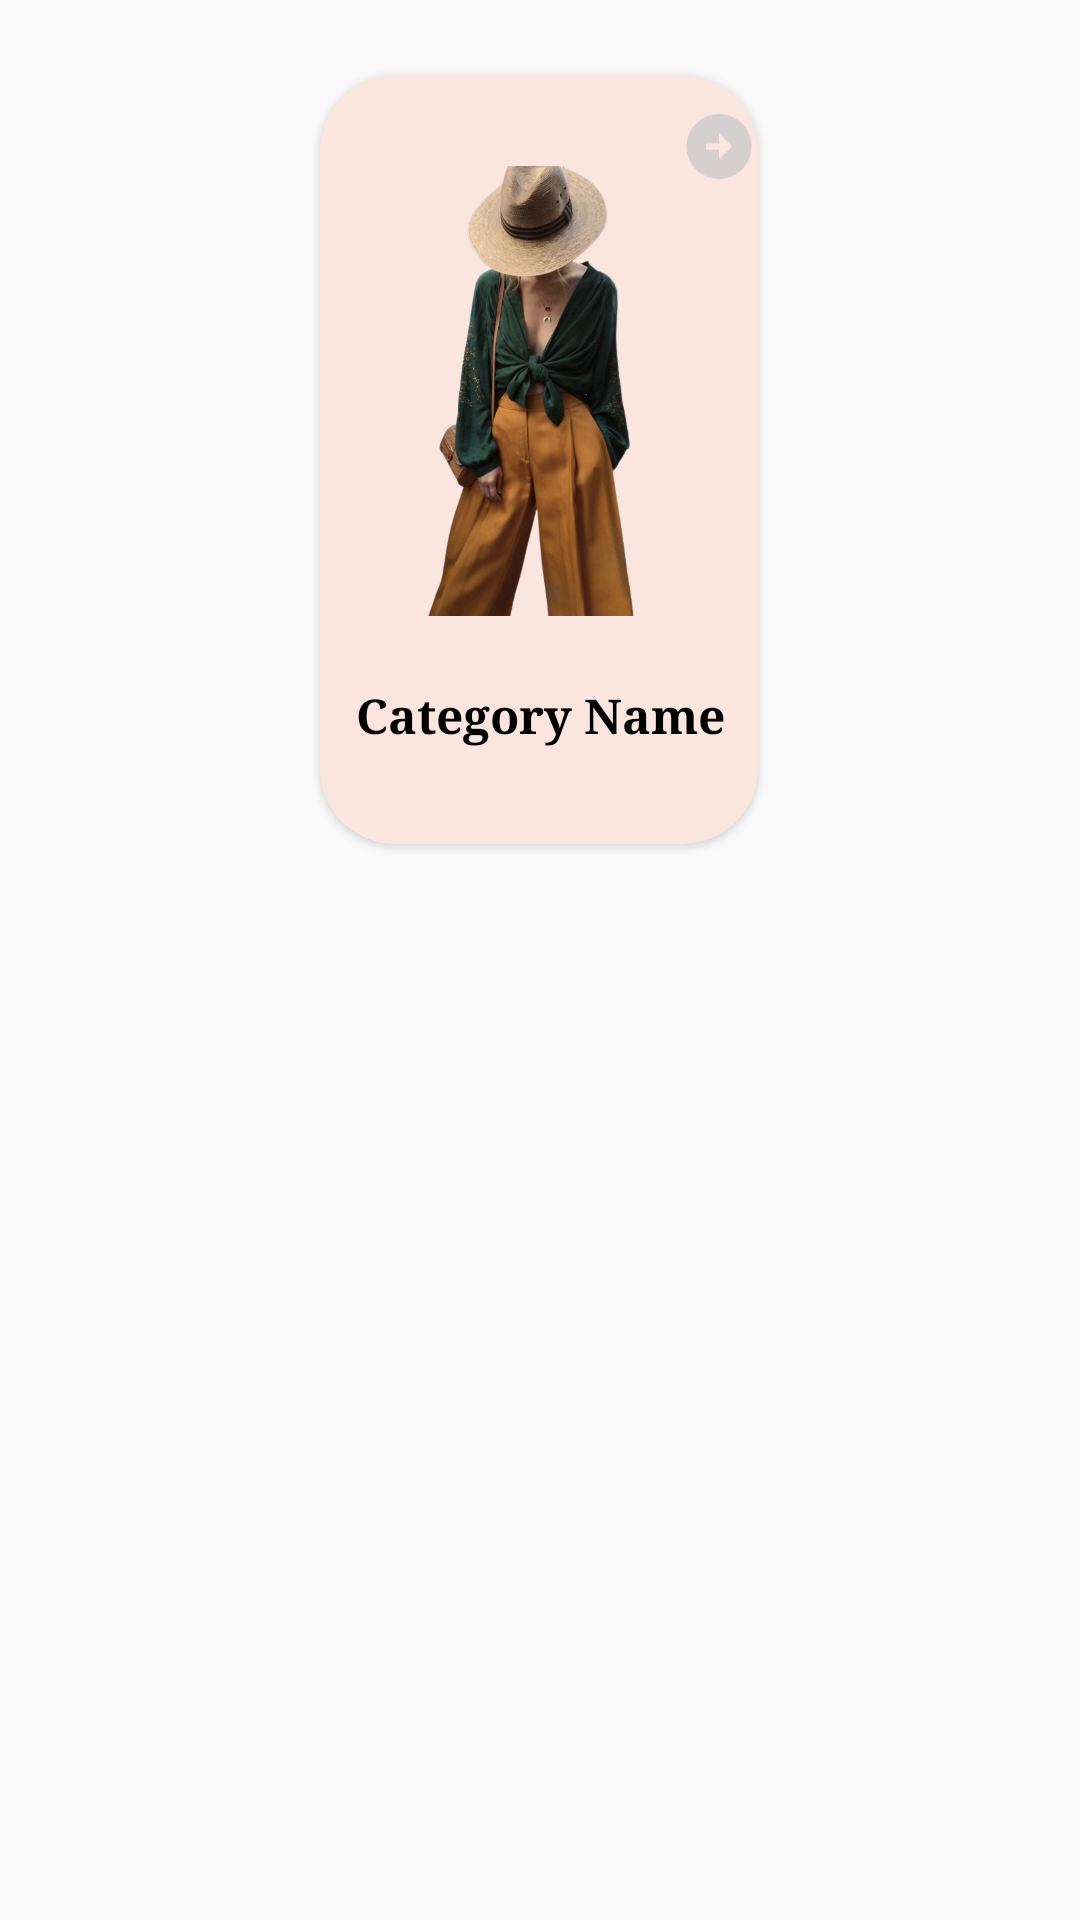

Write the Android layout XML for this screen, with the resource values it uses.
<!-- AndroidManifest.xml: application theme Theme.StoreProject -->
<!-- res/layout/category_custmer.xml -->
<?xml version="1.0" encoding="utf-8"?>
<androidx.constraintlayout.widget.ConstraintLayout xmlns:android="http://schemas.android.com/apk/res/android"
    xmlns:app="http://schemas.android.com/apk/res-auto"
    android:id="@+id/frameLayout2"
    android:layout_width="wrap_content"
    android:layout_height="wrap_content"
    android:padding="10dp">

    <androidx.cardview.widget.CardView
        android:id="@+id/imageView9"
        android:layout_width="wrap_content"
        android:layout_height="wrap_content"
        android:backgroundTint="#FBE6DF"
        app:cardCornerRadius="25dp"
        app:cardElevation="2dp"
        android:layout_margin="5dp"
        app:cardUseCompatPadding="true"
        app:layout_constraintEnd_toEndOf="parent"
        app:layout_constraintHorizontal_bias="0.497"
        app:layout_constraintStart_toStartOf="parent"
        app:layout_constraintTop_toTopOf="parent">


        <ImageView
            android:id="@+id/arroCustomer"
            android:layout_width="26dp"
            android:layout_height="27dp"
            android:layout_marginStart="120dp"
            android:layout_marginTop="10dp"
            android:elevation="9dp"
            android:src="@drawable/ic_baseline_arrow_circle_right_24"
            app:layout_constraintBottom_toBottomOf="@+id/search"
            app:layout_constraintEnd_toEndOf="@+id/search"
            app:layout_constraintHorizontal_bias="0.934"
            app:layout_constraintStart_toStartOf="@+id/search"
            app:layout_constraintTop_toTopOf="@+id/search" />

        <ImageView
            android:id="@+id/imageCategoryDesginCustomer"
            android:layout_width="100dp"
            android:layout_height="150dp"
            android:layout_marginStart="20dp"
            android:layout_marginEnd="20dp"
            android:layout_marginTop="30dp"
            android:src="@drawable/t" />

        <TextView
            android:id="@+id/nameCategorydesginCustomer"
            android:layout_width="wrap_content"
            android:layout_height="wrap_content"
            android:padding="2dp"
            android:layout_marginStart="10dp"
            android:layout_marginTop="200dp"
            android:layout_marginBottom="30dp"
            android:fontFamily="serif"
            android:text="@string/category_name"
            android:textAlignment="center"
            android:textColor="#000000"
            android:textSize="16sp"
            android:textStyle="bold" />

    </androidx.cardview.widget.CardView>


</androidx.constraintlayout.widget.ConstraintLayout>
<!-- resources referenced by this layout -->
<resources>
  <!-- drawable ic_baseline_arrow_circle_right_24 (drawable-v24) -->
  <vector android:height="24dp" android:tint="#D6CFCF"
      android:viewportHeight="24" android:viewportWidth="24"
      android:width="24dp" xmlns:android="http://schemas.android.com/apk/res/android">
      <path android:fillColor="@android:color/white" android:pathData="M22,12c0,-5.52 -4.48,-10 -10,-10S2,6.48 2,12c0,5.52 4.48,10 10,10S22,17.52 22,12zM12,13l-4,0v-2l4,0V8l4,4l-4,4V13z"/>
  </vector>
  <!-- drawable t: png bitmap (drawable-v24, 290555 bytes) -->
  <string name="category_name">Category Name</string>
  <style name="Theme.StoreProject" parent="Theme.MaterialComponents.DayNight.DarkActionBar.Bridge">
          
          <item name="colorPrimary">#FB8560</item>
          <item name="colorPrimaryVariant">#ff7043</item>
          <item name="colorOnPrimary">@color/white</item>
          
          <item name="colorSecondary">@color/teal_200</item>
          <item name="colorSecondaryVariant">@color/teal_700</item>
          <item name="colorOnSecondary">@color/black</item>
          
          <item name="android:statusBarColor" tools:targetApi="l">?attr/colorPrimaryVariant</item>
          
      </style>
  <color name="white">#FFFFFFFF</color>
  <color name="teal_200">#FF03DAC5</color>
  <color name="teal_700">#FF018786</color>
  <color name="black">#FF000000</color>
</resources>
